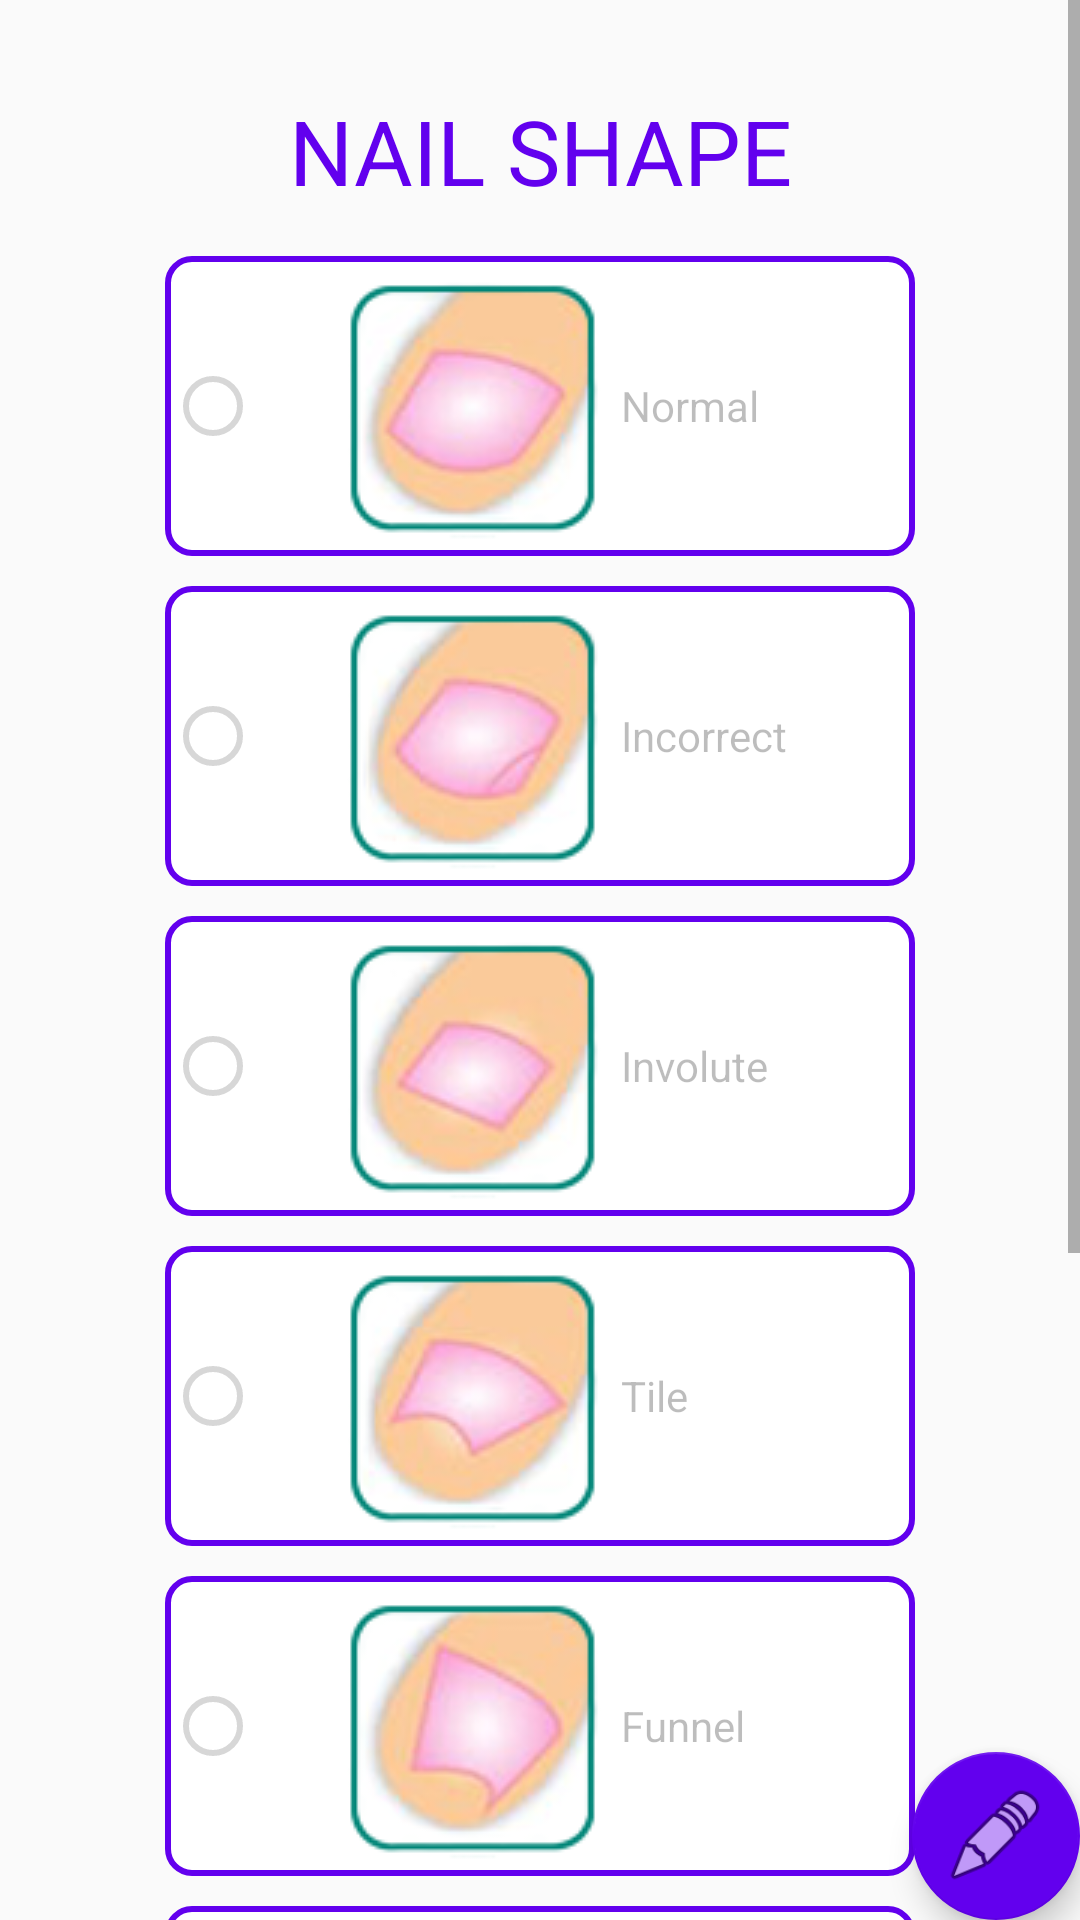

Write the Android layout XML for this screen, with the resource values it uses.
<!-- AndroidManifest.xml: application theme AppTheme -->
<!-- res/layout/fragment_nail_shape.xml -->
<?xml version="1.0" encoding="utf-8"?>
<FrameLayout xmlns:android="http://schemas.android.com/apk/res/android"
    xmlns:app="http://schemas.android.com/apk/res-auto"
    xmlns:tools="http://schemas.android.com/tools"
    android:layout_width="match_parent"
    android:layout_height="match_parent"
    tools:context=".fragments.NailShape">


    <ScrollView
        android:layout_width="match_parent"
        android:layout_height="match_parent">

        <LinearLayout
            android:layout_width="match_parent"
            android:layout_height="match_parent"
            android:layout_marginTop="5dp"
            android:layout_marginLeft="5dp"
            android:layout_marginRight="5dp"
            android:layout_marginBottom="5dp"
            android:orientation="vertical" >

            <TextView
                android:id="@+id/txt_clinical_data"
                android:layout_width="match_parent"
                android:layout_height="match_parent"
                android:layout_marginTop="25dp"
                android:layout_marginBottom="5dp"
                android:textAlignment="center"
                android:text="@string/nail_shape"
                android:textSize="30sp"
                android:textColor="@color/colorPrimary"/>

            <RadioGroup
                android:id="@+id/rG_nail"
                android:layout_width="match_parent"
                android:layout_height="match_parent">

                <RadioButton
                    android:id="@+id/rB_normal"
                    android:layout_width="match_parent"
                    android:layout_height="wrap_content"
                    android:layout_marginTop="10dp"
                    android:layout_marginLeft="50dp"
                    android:layout_marginRight="50dp"
                    android:layout_marginBottom="5dp"
                    android:layout_weight="1"
                    android:layout_gravity="center"
                    android:drawablePadding="5dp"
                    android:paddingRight="25dp"
                    android:paddingLeft="25dp"
                    android:paddingTop="5dp"
                    android:paddingBottom="5dp"
                    android:enabled="false"
                    android:drawableLeft="@drawable/dedonormal"
                    android:background="@drawable/btn_custom"
                    android:text="@string/dedo_normal" />

                <RadioButton
                    android:id="@+id/rB_incorreto"
                    android:layout_width="match_parent"
                    android:layout_height="wrap_content"
                    android:layout_marginTop="5dp"
                    android:layout_marginLeft="50dp"
                    android:layout_marginRight="50dp"
                    android:layout_marginBottom="5dp"
                    android:layout_weight="1"
                    android:layout_gravity="center"
                    android:drawablePadding="5dp"
                    android:paddingRight="25dp"
                    android:paddingLeft="25dp"
                    android:paddingTop="5dp"
                    android:paddingBottom="5dp"
                    android:enabled="false"
                    android:drawableLeft="@drawable/dedoincorreto"
                    android:background="@drawable/btn_custom"
                    android:text="@string/dedo_incorreto" />

                <RadioButton
                    android:id="@+id/rB_involuta"
                    android:layout_width="match_parent"
                    android:layout_height="wrap_content"
                    android:layout_marginTop="5dp"
                    android:layout_marginLeft="50dp"
                    android:layout_marginRight="50dp"
                    android:layout_marginBottom="5dp"
                    android:layout_weight="1"
                    android:layout_gravity="center"
                    android:drawablePadding="5dp"
                    android:paddingRight="25dp"
                    android:paddingLeft="25dp"
                    android:paddingTop="5dp"
                    android:paddingBottom="5dp"
                    android:enabled="false"
                    android:drawableLeft="@drawable/dedoinvoluta"
                    android:background="@drawable/btn_custom"
                    android:text="@string/dedo_involuta" />

                <RadioButton
                    android:id="@+id/rB_telha"
                    android:layout_width="match_parent"
                    android:layout_height="wrap_content"
                    android:layout_marginTop="5dp"
                    android:layout_marginLeft="50dp"
                    android:layout_marginRight="50dp"
                    android:layout_marginBottom="5dp"
                    android:layout_weight="1"
                    android:layout_gravity="center"
                    android:drawablePadding="5dp"
                    android:paddingRight="25dp"
                    android:paddingLeft="25dp"
                    android:paddingTop="5dp"
                    android:paddingBottom="5dp"
                    android:enabled="false"
                    android:drawableLeft="@drawable/dedotelha"
                    android:background="@drawable/btn_custom"
                    android:text="@string/dedo_telha" />

                <RadioButton
                    android:id="@+id/rB_funil"
                    android:layout_width="match_parent"
                    android:layout_height="wrap_content"
                    android:layout_marginTop="5dp"
                    android:layout_marginLeft="50dp"
                    android:layout_marginRight="50dp"
                    android:layout_marginBottom="5dp"
                    android:layout_weight="1"
                    android:layout_gravity="center"
                    android:drawablePadding="5dp"
                    android:paddingRight="25dp"
                    android:paddingLeft="25dp"
                    android:paddingTop="5dp"
                    android:paddingBottom="5dp"
                    android:enabled="false"
                    android:drawableLeft="@drawable/dedofunil"
                    android:background="@drawable/btn_custom"
                    android:text="@string/dedo_funil" />

                <RadioButton
                    android:id="@+id/rB_caracol"
                    android:layout_width="match_parent"
                    android:layout_height="wrap_content"
                    android:layout_marginTop="5dp"
                    android:layout_marginLeft="50dp"
                    android:layout_marginRight="50dp"
                    android:layout_marginBottom="5dp"
                    android:layout_weight="1"
                    android:layout_gravity="center"
                    android:drawablePadding="5dp"
                    android:paddingRight="25dp"
                    android:paddingLeft="25dp"
                    android:paddingTop="5dp"
                    android:paddingBottom="5dp"
                    android:enabled="false"
                    android:drawableLeft="@drawable/dedocaracol"
                    android:background="@drawable/btn_custom"
                    android:text="@string/dedo_caracol" />

                <RadioButton
                    android:id="@+id/rB_cunha"
                    android:layout_width="match_parent"
                    android:layout_height="wrap_content"
                    android:layout_marginTop="5dp"
                    android:layout_marginLeft="50dp"
                    android:layout_marginRight="50dp"
                    android:layout_marginBottom="5dp"
                    android:layout_weight="1"
                    android:layout_gravity="center"
                    android:drawablePadding="5dp"
                    android:paddingRight="25dp"
                    android:paddingLeft="25dp"
                    android:paddingTop="5dp"
                    android:paddingBottom="5dp"
                    android:enabled="false"
                    android:drawableLeft="@drawable/dedocunha"
                    android:background="@drawable/btn_custom"
                    android:text="@string/dedo_cunha" />

                <RadioButton
                    android:id="@+id/rB_gancho"
                    android:layout_width="match_parent"
                    android:layout_height="wrap_content"
                    android:layout_marginTop="5dp"
                    android:layout_marginLeft="50dp"
                    android:layout_marginRight="50dp"
                    android:layout_marginBottom="25dp"
                    android:layout_weight="1"
                    android:layout_gravity="center"
                    android:drawablePadding="5dp"
                    android:paddingRight="25dp"
                    android:paddingLeft="25dp"
                    android:paddingTop="5dp"
                    android:paddingBottom="5dp"
                    android:enabled="false"
                    android:drawableLeft="@drawable/dedogancho"
                    android:background="@drawable/btn_custom"
                    android:text="@string/dedo_gancho" />

            </RadioGroup>
        </LinearLayout>
    </ScrollView>

    <com.google.android.material.floatingactionbutton.FloatingActionButton
        android:id="@+id/fabEditNail"
        android:layout_width="wrap_content"
        android:layout_height="wrap_content"
        android:layout_gravity="bottom|end"
        android:layout_margin="@dimen/fab_margin"
        app:backgroundTint="@color/colorPrimary"
        app:maxImageSize="35dp"
        app:srcCompat="@android:drawable/ic_menu_edit" />
</FrameLayout>
<!-- resources referenced by this layout -->
<resources>
  <!-- drawable btn_custom (drawable) -->
  <?xml version="1.0" encoding="utf-8"?>
  <shape xmlns:android="http://schemas.android.com/apk/res/android"
      android:shape="rectangle">
  
      <gradient
          android:startColor="#FFFFFF"
          android:endColor="#FFFFFF"
          android:angle="90"/>
      <stroke
          android:width="2dip"
          android:color="@color/colorPrimary"/>
      <corners
          android:radius="8dp"/>
  
  
  
  </shape>
  <!-- drawable dedocaracol: png bitmap (drawable, 10980 bytes) -->
  <!-- drawable dedocunha: png bitmap (drawable, 11459 bytes) -->
  <!-- drawable dedofunil: png bitmap (drawable, 11144 bytes) -->
  <!-- drawable dedogancho: png bitmap (drawable, 11637 bytes) -->
  <!-- drawable dedoincorreto: png bitmap (drawable, 11065 bytes) -->
  <!-- drawable dedoinvoluta: png bitmap (drawable, 10949 bytes) -->
  <!-- drawable dedonormal: png bitmap (drawable, 11156 bytes) -->
  <!-- drawable dedotelha: png bitmap (drawable, 11033 bytes) -->
  <string name="dedo_caracol">Snail</string>
  <string name="dedo_cunha">Wedge</string>
  <string name="dedo_funil">Funnel</string>
  <string name="dedo_gancho">Hook</string>
  <string name="dedo_incorreto">Incorrect</string>
  <string name="dedo_involuta">Involute</string>
  <string name="dedo_normal">Normal</string>
  <string name="dedo_telha">Tile</string>
  <string name="nail_shape">NAIL SHAPE</string>
  <style name="AppTheme" parent="Theme.AppCompat.Light.DarkActionBar">
          
          <item name="colorPrimary">@color/colorPrimary</item>
          <item name="colorPrimaryDark">@color/colorPrimaryDark</item>
          <item name="colorAccent">@color/colorAccent</item>
      </style>
  <!-- not gathered from this repository: default colours our renderer supplied (Android Studio template values) -->
  <color name="colorPrimary">#FF6200EE</color>
  <color name="colorPrimaryDark">#FF3700B3</color>
  <color name="colorAccent">#FF03DAC5</color>
</resources>
